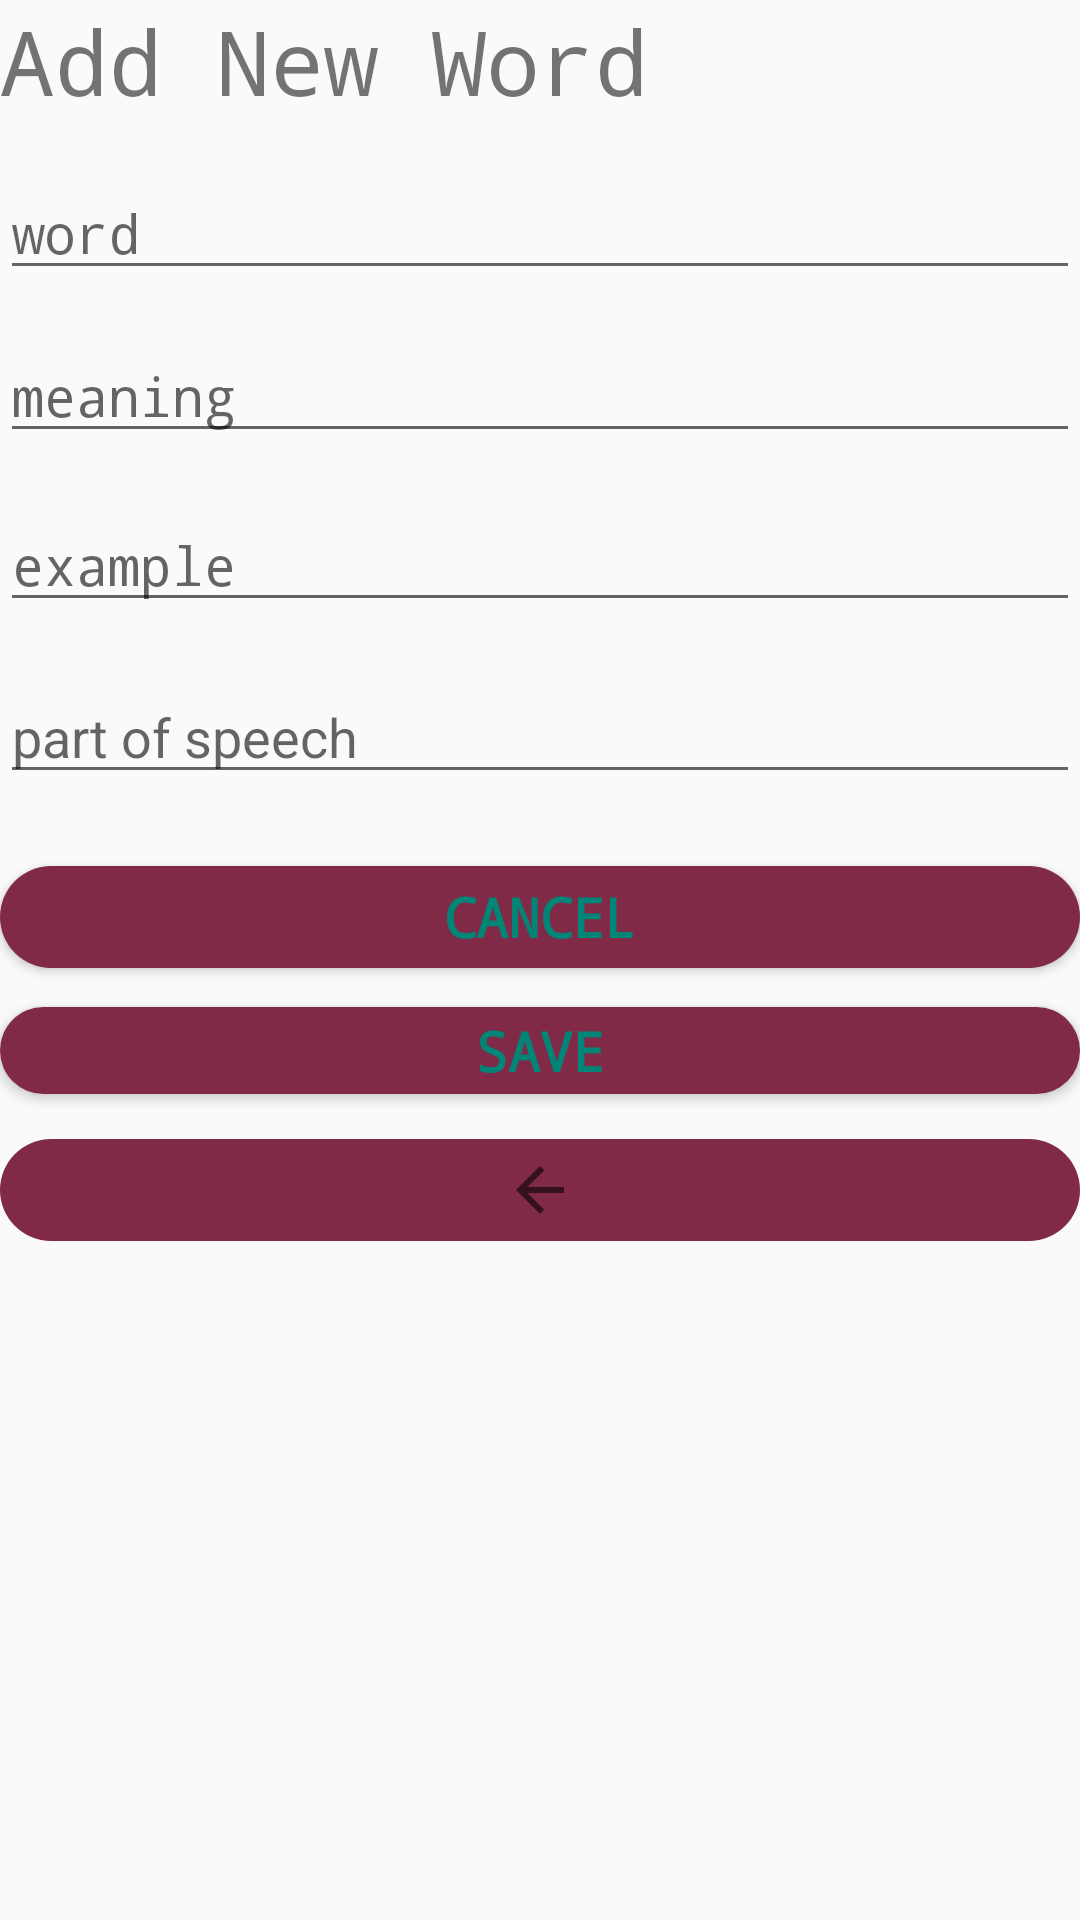

This screen was rendered from an Android layout file. Write that file and the resources it references.
<!-- AndroidManifest.xml: application theme AppTheme -->
<!-- res/layout/activity_add.xml -->
<?xml version="1.0" encoding="utf-8"?>
<LinearLayout
    xmlns:android="http://schemas.android.com/apk/res/android"
    xmlns:app="http://schemas.android.com/apk/res-auto"
    android:layout_width="match_parent"
    android:layout_height="match_parent"
    android:orientation="vertical"
    >

    <TextView
        android:layout_width="wrap_content"
        android:layout_height="wrap_content"
        android:fontFamily="monospace"
        android:text="Add New Word"
        android:textSize="30dp" />

    <Space
        android:layout_width="match_parent"
        android:layout_height="15dp" />


    <EditText
        android:id="@+id/etWord"
        android:layout_width="match_parent"
        android:layout_height="wrap_content"
        android:layout_gravity="center_horizontal"
        android:fontFamily="monospace"
        android:hint="word" />

    <Space
        android:layout_width="match_parent"
        android:layout_height="13dp" />


    <EditText
        android:id="@+id/etMeaning"
        android:layout_width="match_parent"
        android:layout_height="wrap_content"
        android:layout_gravity="center_horizontal"
        android:fontFamily="monospace"
        android:hint="meaning"/>

    <Space
        android:layout_width="match_parent"
        android:layout_height="15dp" />


    <EditText
        android:id="@+id/etExample"
        android:layout_width="match_parent"
        android:layout_height="wrap_content"
        android:fontFamily="monospace"
        android:hint="example"/>

    <Space
        android:layout_width="match_parent"
        android:layout_height="16dp" />


    <EditText
        android:id="@+id/etPos"
        android:layout_width="match_parent"
        android:layout_height="wrap_content"
        android:ems="10"
        android:inputType="textPersonName"
        android:hint="part of speech"/>

    <Space
        android:layout_width="match_parent"
        android:layout_height="24dp" />

    <Button
        android:id="@+id/btnCancel"
        android:layout_width="match_parent"
        android:layout_height="34dp"
        android:background="@drawable/button_rounded"
        android:fontFamily="monospace"
        android:text="Cancel"
        android:textColor="@color/colorPrimary"
        android:textSize="18sp"
        android:textStyle="bold" />

    <Space
        android:layout_width="match_parent"
        android:layout_height="13dp" />

    <Button
        android:id="@+id/btnSave"
        android:layout_width="match_parent"
        android:layout_height="29dp"
        android:background="@drawable/button_rounded"
        android:fontFamily="monospace"
        android:onClick="onSaveClick"
        android:text="Save"
        android:textColor="@color/colorPrimary"
        android:textSize="18sp"
        android:textStyle="bold" />

    <Space
        android:layout_width="match_parent"
        android:layout_height="15dp" />

    <ImageButton
        android:id="@+id/imageButton2"
        android:layout_width="match_parent"
        android:layout_height="34dp"
        android:background="@drawable/button_rounded"
        android:scaleType="center"
        app:srcCompat="?attr/homeAsUpIndicator" />

</LinearLayout>
<!-- resources referenced by this layout -->
<resources>
  <color name="colorPrimary">#008577</color>
  <!-- drawable button_rounded (drawable) -->
  <?xml version="1.0" encoding="utf-8"?>
  <shape xmlns:android="http://schemas.android.com/apk/res/android"
      android:shape="rectangle">
  
      <solid
          android:color="@color/c1"
          />
      <corners
          android:radius="25dp"
          />
  
  </shape>
  <style name="AppTheme" parent="Theme.AppCompat.Light.DarkActionBar">
          
          <item name="colorPrimary">@color/colorPrimary</item>
          <item name="colorPrimaryDark">@color/colorPrimaryDark</item>
          <item name="colorAccent">@color/c1</item>
      </style>
  <color name="c1">#802A48</color>
  <color name="colorPrimaryDark">#00574B</color>
</resources>
